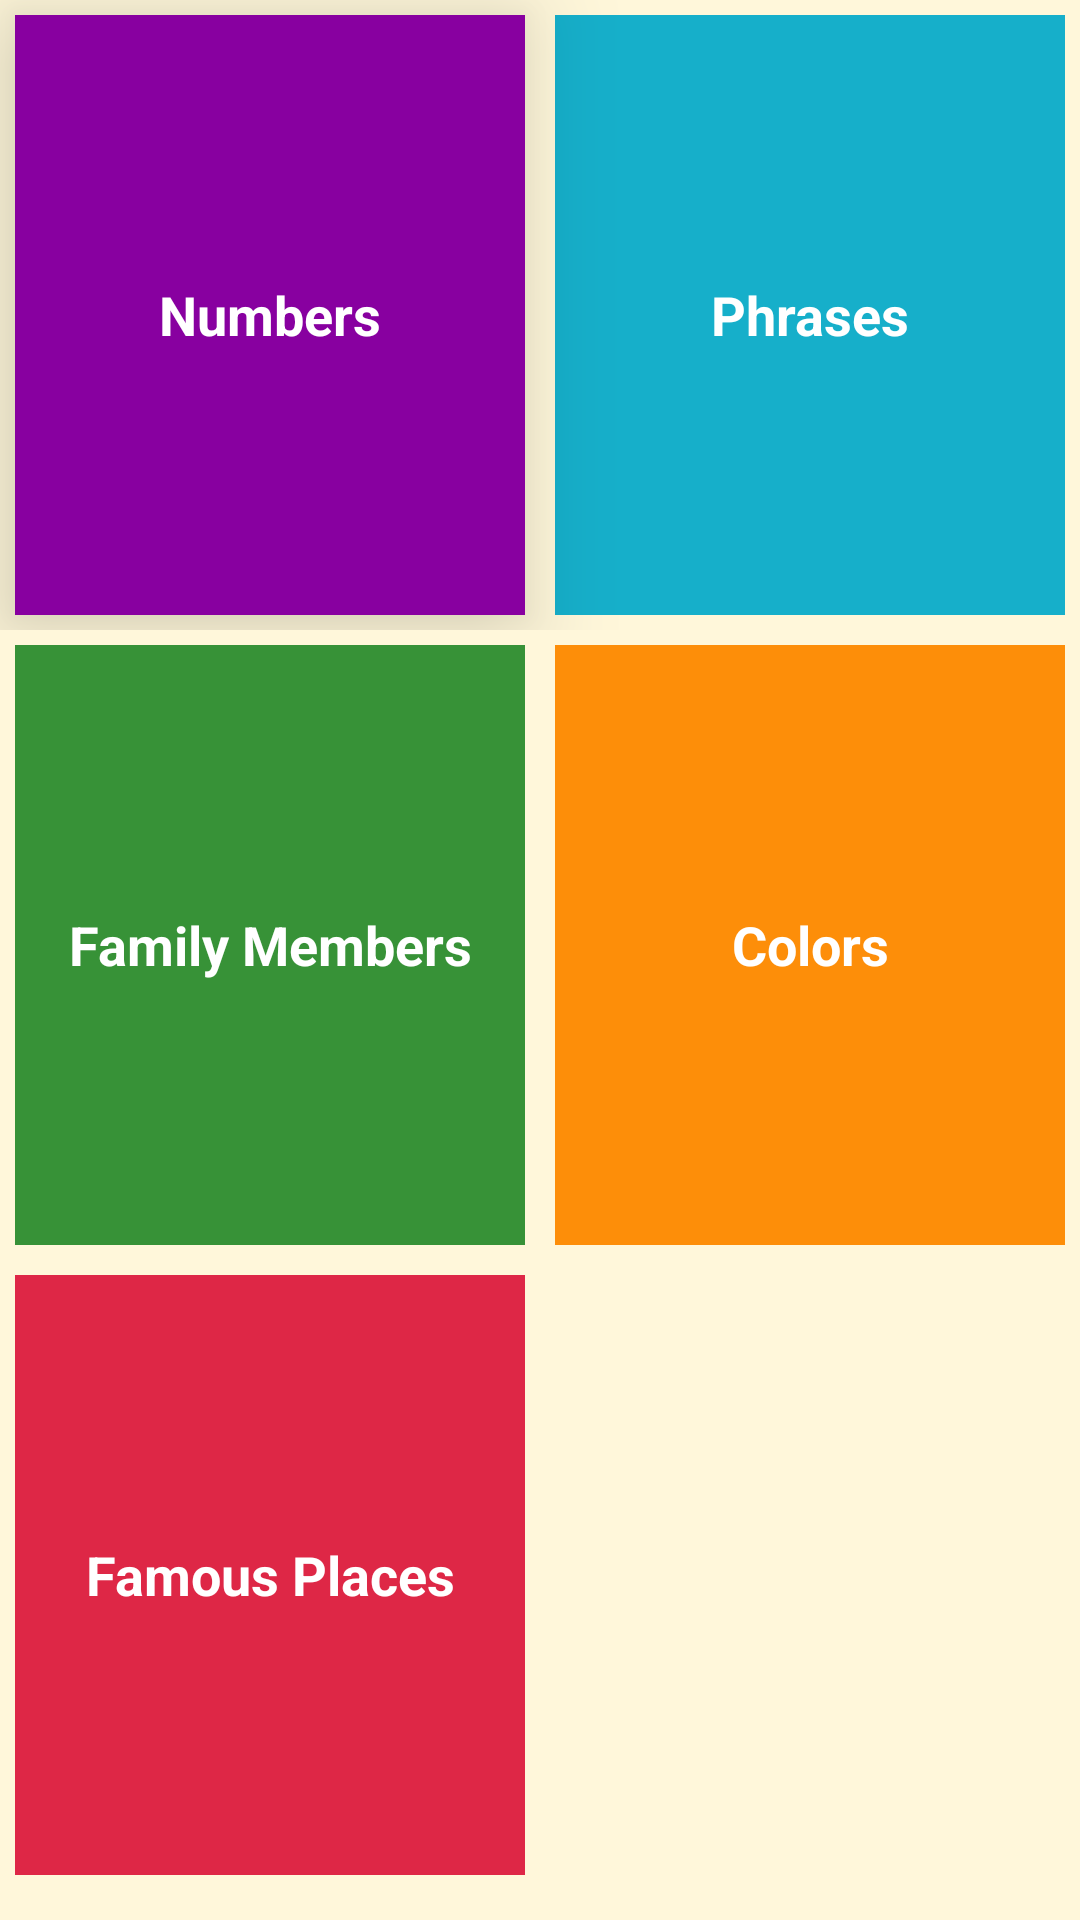

Write the Android layout XML for this screen, with the resource values it uses.
<!-- AndroidManifest.xml: application theme AppTheme -->
<!-- res/layout/activity_main.xml -->
<?xml version="1.0" encoding="utf-8"?>
<ScrollView

    xmlns:android="http://schemas.android.com/apk/res/android"
    android:layout_width="match_parent"
    android:background="@color/tan_background"
    android:layout_height="match_parent">
<LinearLayout
    xmlns:android="http://schemas.android.com/apk/res/android"
    xmlns:tools="http://schemas.android.com/tools"
    android:layout_width="match_parent"
    android:layout_height="wrap_content"

    android:orientation="vertical"
    tools:context="com.adil.android.Hyderabadi.MainActivity">
    <LinearLayout
        android:layout_width="match_parent"
        android:layout_height="match_parent"
        android:orientation="horizontal"
        >
    <TextView
        android:id="@+id/numbers"
        style="@style/CategoryStyle"
        android:layout_weight="1"
        android:layout_height="200dp"
        android:layout_margin="5dp"
        android:gravity="center"
        android:elevation="20dp"
        
        android:background="@color/category_numbers"
        android:text="@string/category_numbers"

       />

    <TextView
        android:id="@+id/phrases"
        style="@style/CategoryStyle"
        android:layout_height="200dp"
        android:layout_margin="5dp"
        android:layout_weight="1"
        android:gravity="center"
        android:background="@color/category_phrases"
        android:text="@string/category_phrases"
        />

    </LinearLayout>

    <LinearLayout
        android:layout_width="match_parent"
        android:layout_height="match_parent"

        android:orientation="horizontal">

    <TextView
        android:id="@+id/family"
        style="@style/CategoryStyle"
        android:background="@color/category_family"
        android:layout_weight="1"
        android:layout_margin="5dp"
        android:layout_height="200dp"
        android:gravity="center"

        android:text="@string/category_family" />

    <TextView
        android:id="@+id/colors"
        style="@style/CategoryStyle"
        android:layout_margin="5dp"
        android:layout_weight="1"
        android:layout_height="200dp"
        android:gravity="center"
        android:background="@color/category_colors"
        android:text="@string/category_colors"
      />




    </LinearLayout>

    <LinearLayout
        android:layout_width="match_parent"
        android:layout_height="wrap_content">
    <TextView
        android:id="@+id/places"
        style="@style/CategoryStyle"
        android:layout_margin="5dp"
        android:layout_weight="1"
        android:layout_height="200dp"
        android:gravity="center"
        android:background="#de2746"
        android:text="@string/category_Places"
        />

    <TextView
        style="@style/CategoryStyle"
        android:layout_margin="5dp"
        android:layout_weight="1"
        android:layout_height="200dp"
        android:gravity="center"

        />

</LinearLayout>


</LinearLayout>
</ScrollView>
<!-- resources referenced by this layout -->
<resources>
  <color name="category_colors">#FD8E09</color>
  <color name="category_family">#379237</color>
  <color name="category_numbers">#8800A0</color>
  <color name="category_phrases">#16AFCA</color>
  <color name="tan_background">#FFF7DA</color>
  <string name="category_Places">Famous Places</string>
  <string name="category_colors">Colors</string>
  <string name="category_family">Family Members</string>
  <string name="category_numbers">Numbers</string>
  <string name="category_phrases">Phrases</string>
  <style name="CategoryStyle">
          <item name="android:layout_width">match_parent</item>
          <item name="android:layout_height">@dimen/list_item_height</item>
          <item name="android:gravity">center_vertical</item>
          <item name="android:padding">16dp</item>
          <item name="android:textColor">@android:color/white</item>
          <item name="android:textStyle">bold</item>
          <item name="android:textAppearance">?android:textAppearanceMedium</item>
      </style>
  <style name="AppTheme" parent="Theme.AppCompat.Light.DarkActionBar">
          <item name="colorPrimary">@color/primary_color</item>
          <item name="colorPrimaryDark">@color/primary_dark_color</item>
      </style>
  <color name="primary_color">#000000</color>
  <color name="primary_dark_color">#2F1D1A</color>
</resources>
